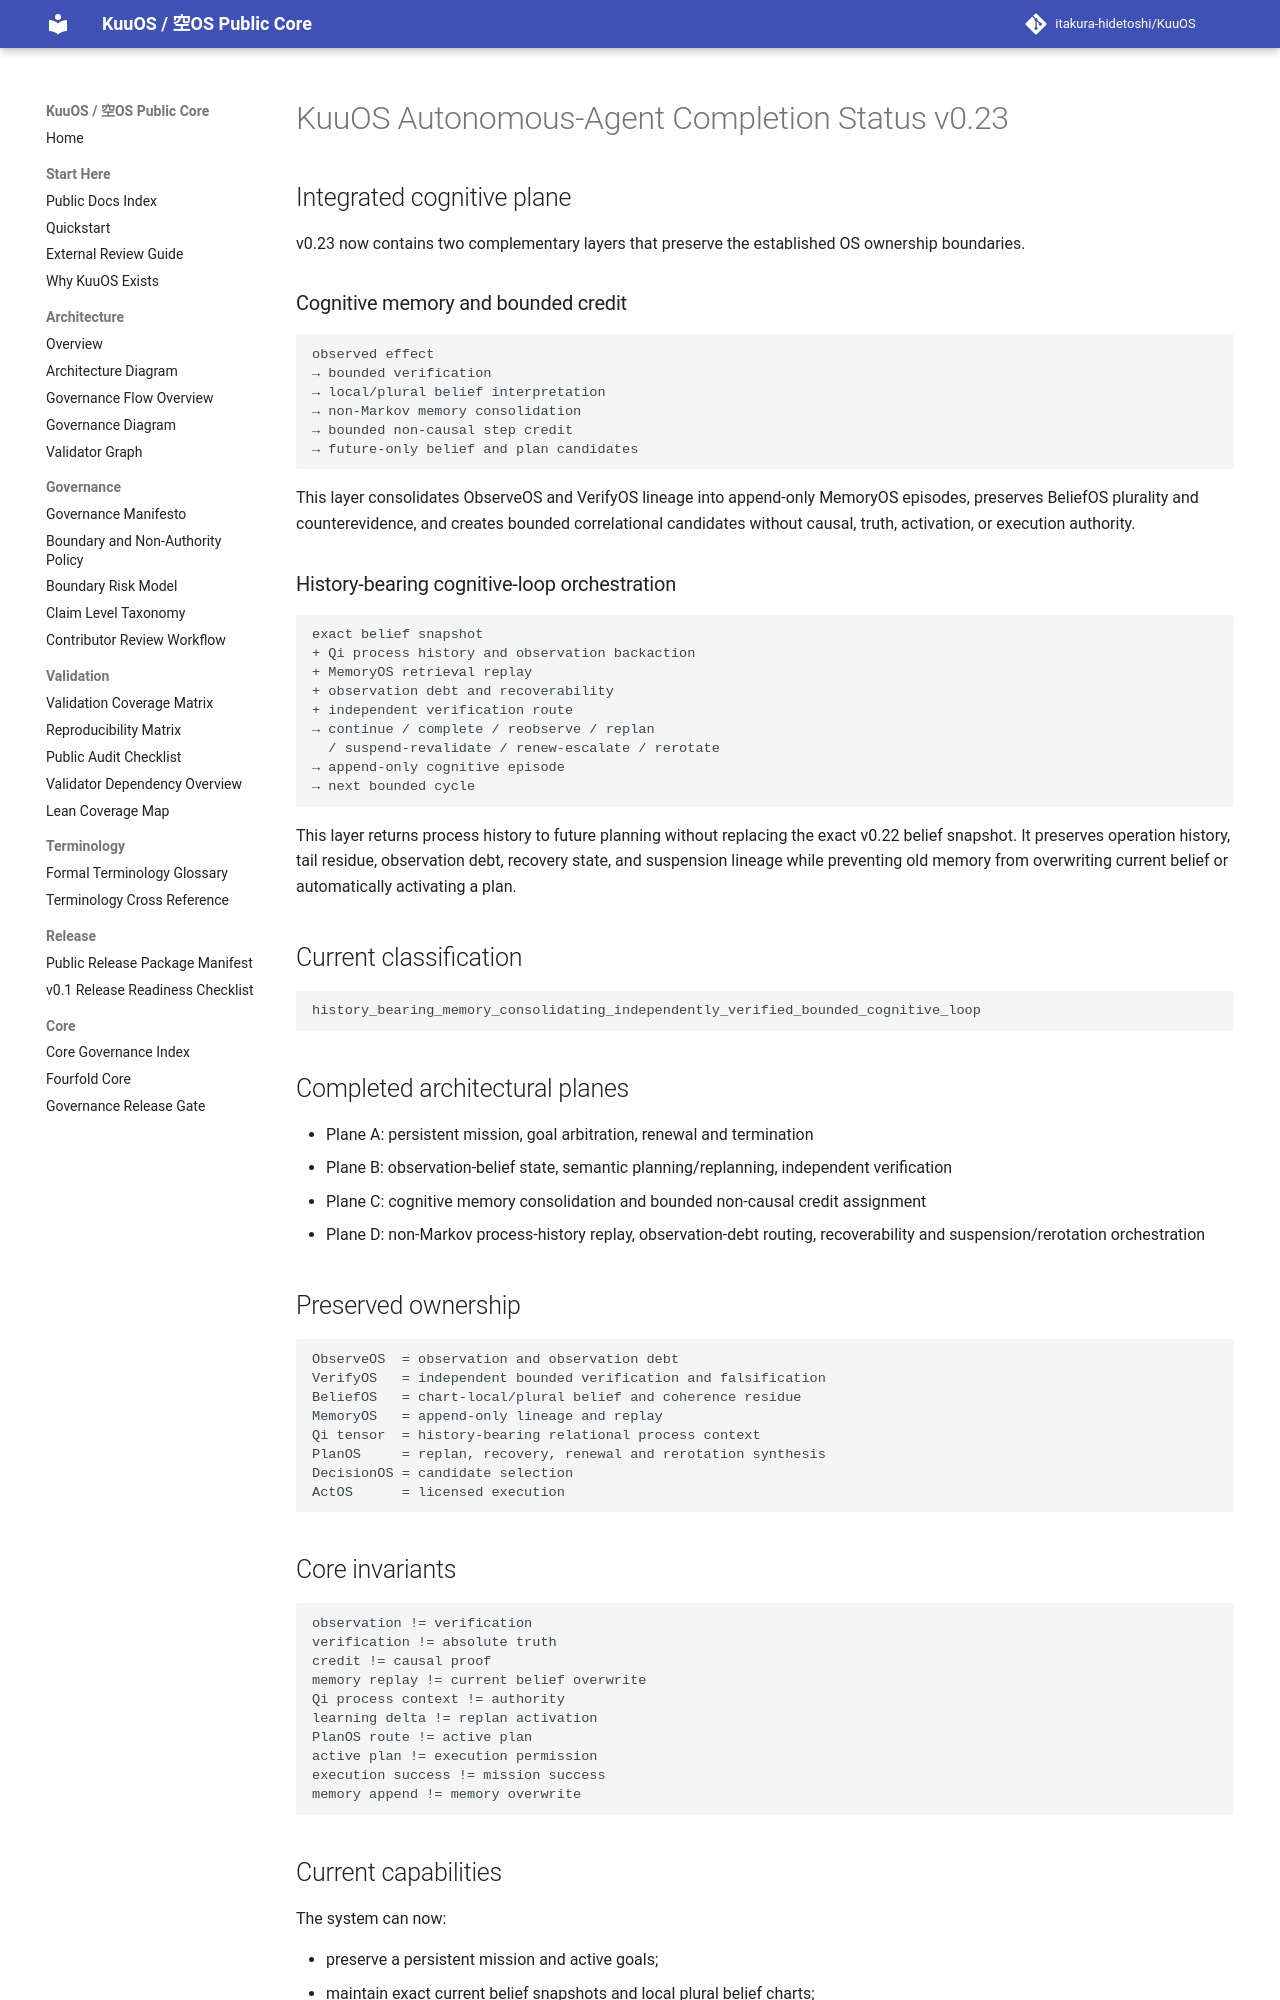

repository: itakura-hidetoshi/KuuOS · page: KUUOS_AUTONOMOUS_AGENT_STATUS_v0_23/index.html · generator: mkdocs

# KuuOS Autonomous-Agent Completion Status v0.23

## Integrated cognitive plane

v0.23 now contains two complementary layers that preserve the established OS ownership boundaries.

### Cognitive memory and bounded credit

```text
observed effect
→ bounded verification
→ local/plural belief interpretation
→ non-Markov memory consolidation
→ bounded non-causal step credit
→ future-only belief and plan candidates
```

This layer consolidates ObserveOS and VerifyOS lineage into append-only MemoryOS episodes, preserves BeliefOS plurality and counterevidence, and creates bounded correlational candidates without causal, truth, activation, or execution authority.

### History-bearing cognitive-loop orchestration

```text
exact belief snapshot
+ Qi process history and observation backaction
+ MemoryOS retrieval replay
+ observation debt and recoverability
+ independent verification route
→ continue / complete / reobserve / replan
  / suspend-revalidate / renew-escalate / rerotate
→ append-only cognitive episode
→ next bounded cycle
```

This layer returns process history to future planning without replacing the exact v0.22 belief snapshot. It preserves operation history, tail residue, observation debt, recovery state, and suspension lineage while preventing old memory from overwriting current belief or automatically activating a plan.

## Current classification

```text
history_bearing_memory_consolidating_independently_verified_bounded_cognitive_loop
```

## Completed architectural planes

- Plane A: persistent mission, goal arbitration, renewal and termination
- Plane B: observation-belief state, semantic planning/replanning, independent verification
- Plane C: cognitive memory consolidation and bounded non-causal credit assignment
- Plane D: non-Markov process-history replay, observation-debt routing, recoverability and suspension/rerotation orchestration

## Preserved ownership

```text
ObserveOS  = observation and observation debt
VerifyOS   = independent bounded verification and falsification
BeliefOS   = chart-local/plural belief and coherence residue
MemoryOS   = append-only lineage and replay
Qi tensor  = history-bearing relational process context
PlanOS     = replan, recovery, renewal and rerotation synthesis
DecisionOS = candidate selection
ActOS      = licensed execution
```

## Core invariants

```text
observation != verification
verification != absolute truth
credit != causal proof
memory replay != current belief overwrite
Qi process context != authority
learning delta != replan activation
PlanOS route != active plan
active plan != execution permission
execution success != mission success
memory append != memory overwrite
```
